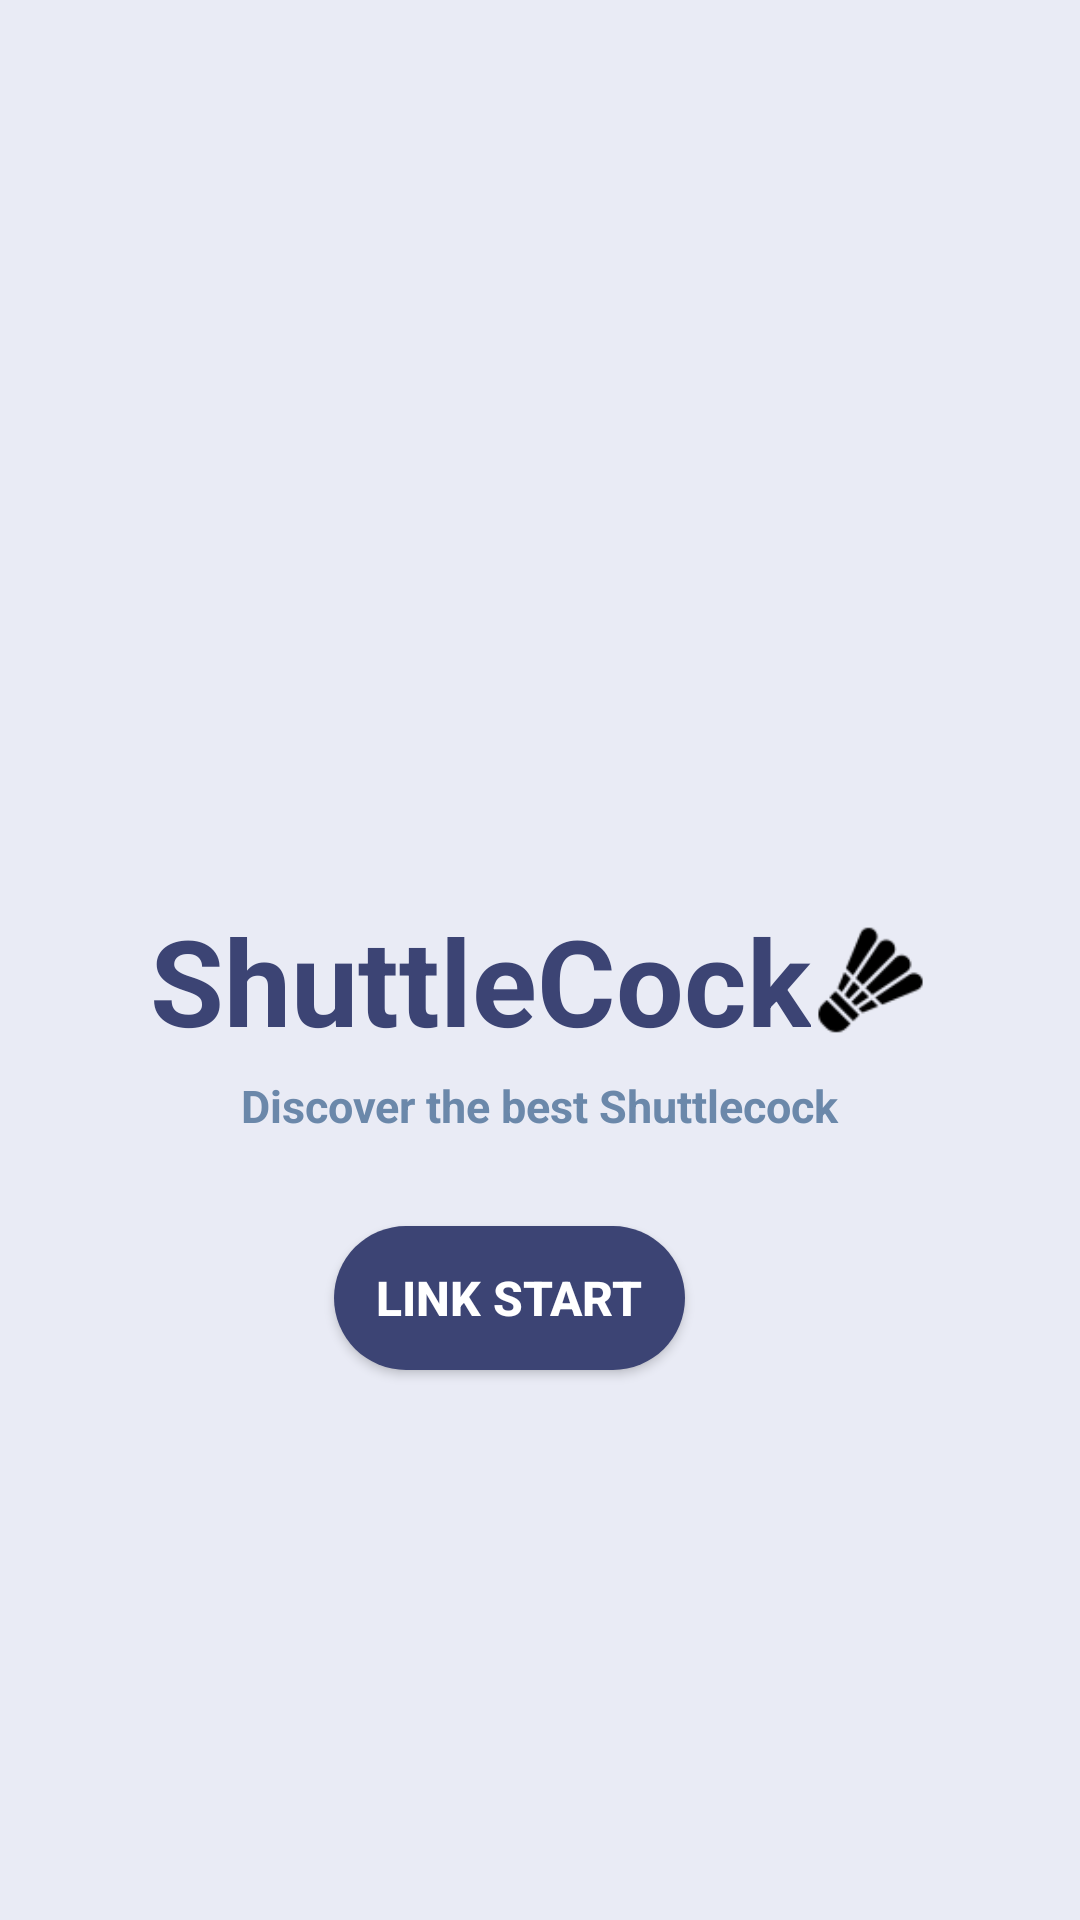

Produce the Android XML layout that renders to this screen, including the resource entries it uses.
<!-- AndroidManifest.xml: application theme Theme.OrderingSystem -->
<!-- res/layout/activity_main.xml -->
<?xml version="1.0" encoding="utf-8"?>
<LinearLayout xmlns:android="http://schemas.android.com/apk/res/android"
    xmlns:app="http://schemas.android.com/apk/res-auto"
    xmlns:tools="http://schemas.android.com/tools"
    android:id="@+id/main"
    android:layout_width="match_parent"
    android:layout_height="match_parent"
    tools:context=".activity.MainActivity"
    android:orientation="vertical"
    android:gravity="center_horizontal"
    android:padding="50dp"
    android:background="@color/bluegrey">

        <LinearLayout
            android:layout_width="match_parent"
            android:layout_height="wrap_content"
            android:orientation="horizontal"
            android:layout_marginBottom="5dp"
            android:layout_marginTop="250dp"
            android:textAlignment="center">

                <TextView
                    android:layout_width="wrap_content"
                    android:layout_height="wrap_content"
                    android:text="ShuttleCock"
                    android:textStyle="bold"
                    android:textSize="40sp"
                    android:textColor="@color/blue3"/>


                <ImageView
                    android:layout_width="wrap_content"
                    android:layout_height="match_parent"
                    android:src="@drawable/shuttlecock"
                    android:textColor="@color/blue3"/>

        </LinearLayout>

        <TextView
            android:layout_width="wrap_content"
            android:layout_height="wrap_content"
            android:text="Discover the best Shuttlecock"
            android:textStyle="bold"
            android:textSize="15dp"
            android:layout_marginBottom="30dp"
            android:textColor="@color/blue2"/>


        <androidx.appcompat.widget.AppCompatButton
            android:id="@+id/start_button"
            android:layout_width="wrap_content"
            android:layout_height="wrap_content"
            android:layout_marginRight="10dp"
            android:layout_marginBottom="10dp"
            android:backgroundTint="@color/blue3"
            android:background="@drawable/rounded_card"
            android:textColor="@color/white"
            android:drawableTint="@color/white"
            android:paddingLeft="14dp"
            android:paddingTop="10dp"
            android:paddingRight="14dp"
            android:paddingBottom="10dp"
            android:text="LINK START"
            android:textAllCaps="false"
            android:textSize="16sp"
            android:textStyle="bold" />


</LinearLayout>
<!-- resources referenced by this layout -->
<resources>
  <color name="blue2">#6B88AA</color>
  <color name="blue3">#3C4474</color>
  <color name="bluegrey">#E9EBF5</color>
  <color name="white">#FFFFFFFF</color>
  <!-- drawable rounded_card (drawable) -->
  <?xml version="1.0" encoding="utf-8"?>
  <shape xmlns:android="http://schemas.android.com/apk/res/android">
  
      <solid android:color="@color/bluegrey"/>
  
      <corners android:radius="50dp"/>
  
  </shape>
  <!-- drawable shuttlecock: png bitmap (drawable, 1453 bytes) -->
  <style name="Theme.OrderingSystem" parent="Base.Theme.OrderingSystem" />
  <style name="Base.Theme.OrderingSystem" parent="Theme.Material3.DayNight.NoActionBar">
          
          
      </style>
</resources>
